Run: headless pygame with SDL's dummy video driver; simulated clock (each Clock.tick advances the game by its frame time, no real sleeping); random seed 0; keys injected as events and as key.get_pressed() state; no mouse input.
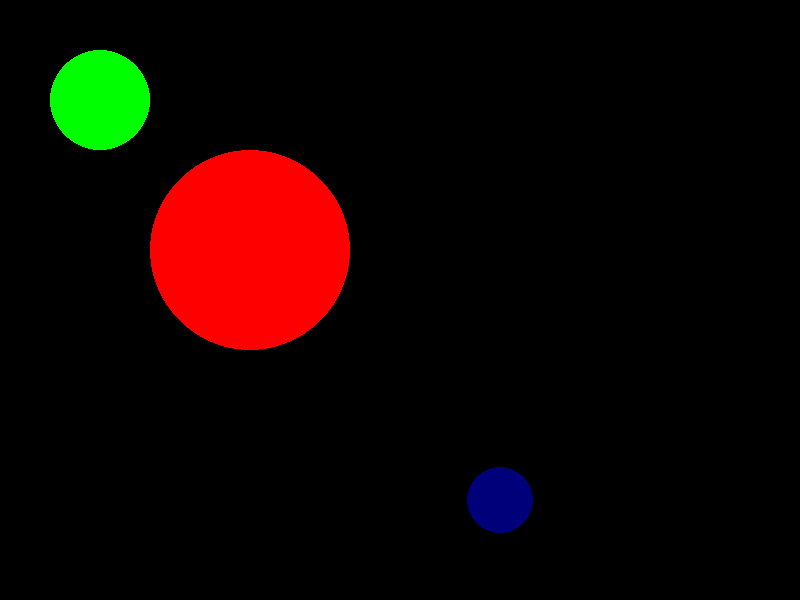
Frame 1 of 4 · flips 1–60 · no input
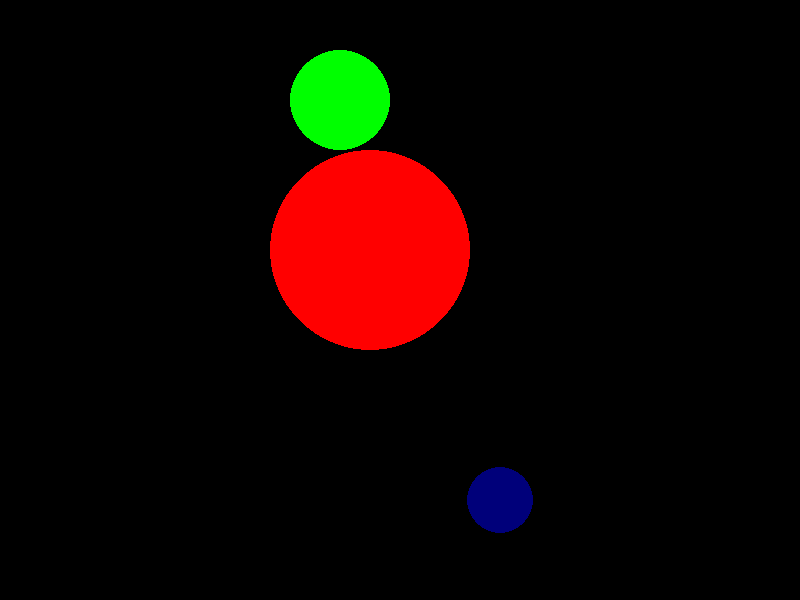
Frame 2 of 4 · flips 61–180 · tapped SPACE, RETURN · held RIGHT (→), D
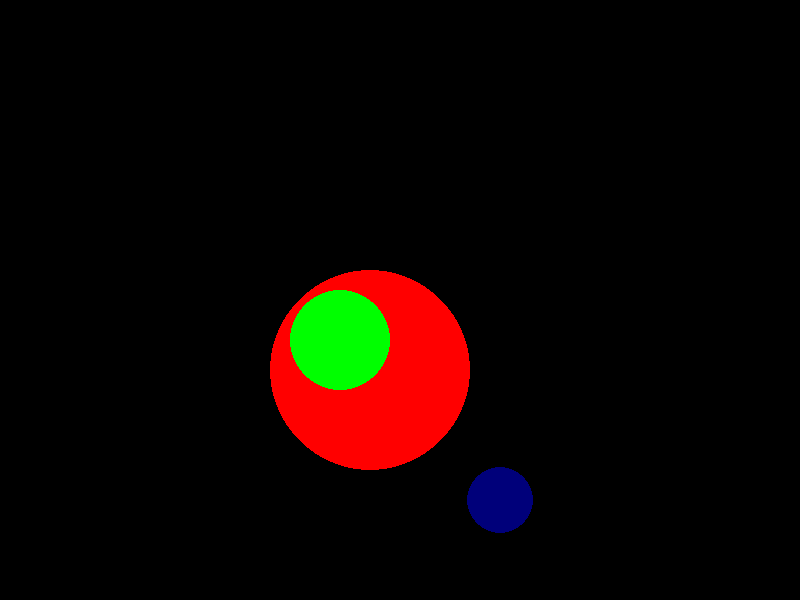
Frame 3 of 4 · flips 181–300 · held DOWN (↓), S
Frame 4 of 4 · flips 301–420 · held LEFT (←), A, UP (↑), W · screen same as frame 1, image omitted

The pygame program that drew these frames:

import pygame
pygame.init()
class Player:
    def __init__(self, x, y, w, h, speed, r, g, b):
        self.x = x
        self.y = y
        self. w = w
        self.h = h
        self.r =  r
        self.g = g
        self.b = b
        self.speed =  speed
    
    def move(self, dx, dy):
        self.x += dx * self.speed
        self.y += dy * self.speed
    
    def draw(self, screen):
        pygame.draw.circle(screen, (self.r,self.g,self.b), (self.x, self.y), self.w)


width = 800
height = 600

screen = pygame.display.set_mode((width, height))

player1 =  Player(250, 250, 100,100, 1, 255, 0,0)

player2 =  Player(100, 100, 50, 50, 2, 0,255,0)
player3 =  Player(500, 500, 33, 33, 6, 0,0, 122)
running =  True
while running:

    screen.fill((0,0,0))
    for event in pygame.event.get():
        if event.type ==  pygame.QUIT:
            running =  False
        elif event.type ==  pygame.KEYDOWN:
            if event.key == pygame.K_q:
                running = False
    
    keys =  pygame.key.get_pressed()
    
    dx=0
    dy=0
    if keys[pygame.K_LEFT]:
        dx-=1
    if keys[pygame.K_RIGHT]:
        dx+=1
    if keys[pygame.K_UP]:
        dy-=1
    if keys[pygame.K_DOWN]:
        dy+=1

    dx2=0
    dy2=0
    if keys[pygame.K_a]:
        dx2-=1
    if keys[pygame.K_d]:
        dx2+=1
    if keys[pygame.K_w]:
        dy2-=1
    if keys[pygame.K_s]:
        dy2+=1
#move that second object using WASD
        
    
    player1.move(dx, dy)
    player2.move(dx2, dy2)
    player3.draw(screen)

    player1.draw(screen)
    player2.draw(screen)

    pygame.display.flip()

pygame.quit()
